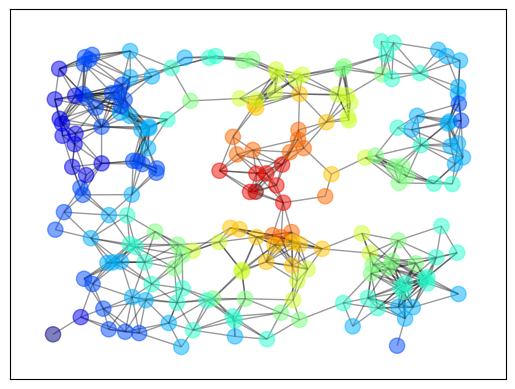

Python code for this plot:
"""
Filename: nx_demo.py
Authors: Caique Miranda
"""

import networkx as nx
import matplotlib.pyplot as plt
import numpy as np

G = nx.random_geometric_graph(200, 0.12) # Generate random graph
pos = nx.get_node_attributes(G, 'pos') # Get positions of nodes

# find node nearest the center point (0.5,0.5)
dists = [(x - 0.5)**2 + (y - 0.5)**2 for x, y in list(pos.values())]
ncenter = np.argmin(dists)

# Plot graph, coloring by path length from central node
p = nx.single_source_shortest_path_length(G, ncenter)

plt.figure()

nx.draw_networkx_edges(G, 
                       pos, 
                       alpha=0.4)

nx.draw_networkx_nodes(G, 
                       pos, 
                       nodelist=list(p.keys()),
                       node_size=120, 
                       alpha=0.5,
                       node_color=list(p.values()), 
                       cmap=plt.cm.jet_r)

plt.show()
